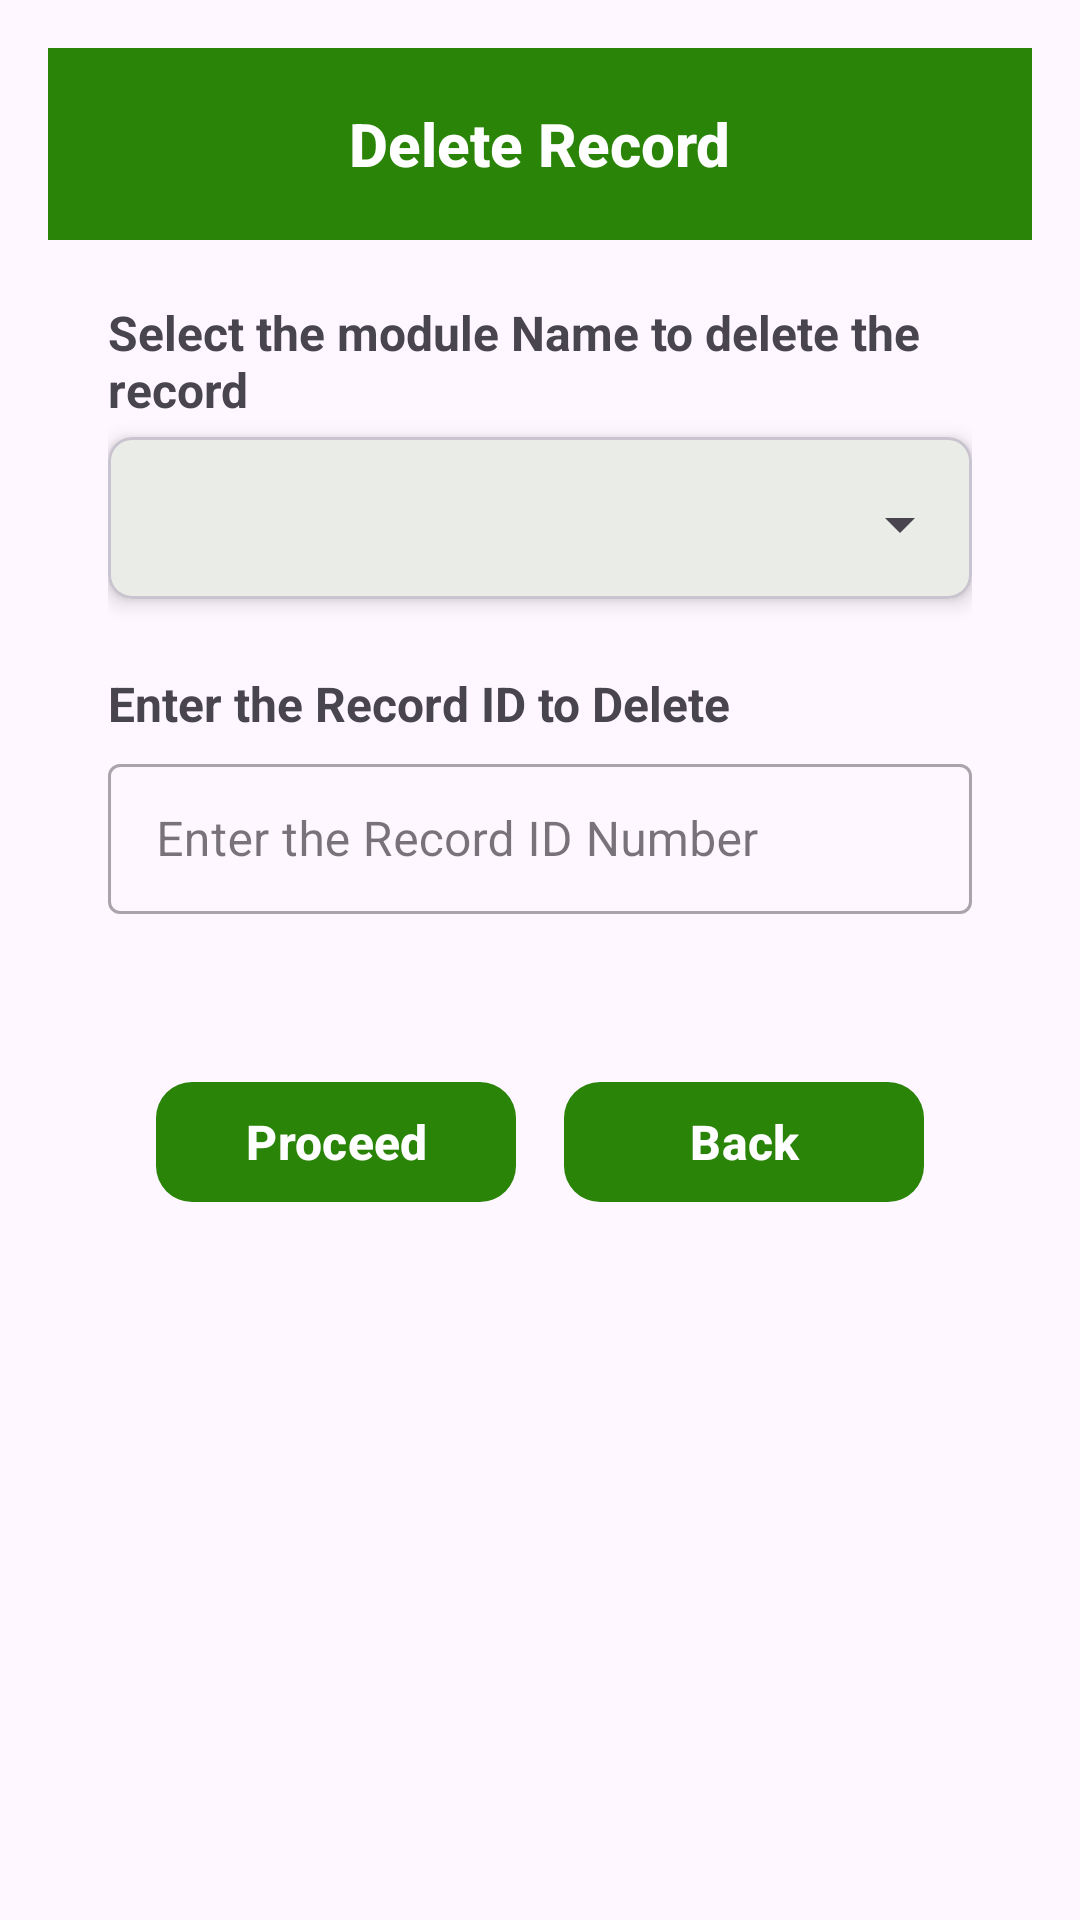

The Android layout XML behind this screen, and the referenced resources:
<!-- AndroidManifest.xml: application theme Theme.StockManagement -->
<!-- res/layout/activity_delete_page.xml -->
<?xml version="1.0" encoding="utf-8"?>
<LinearLayout
    xmlns:android="http://schemas.android.com/apk/res/android"
    xmlns:app="http://schemas.android.com/apk/res-auto"
    xmlns:tools="http://schemas.android.com/tools"
    android:id="@+id/main"
    android:layout_width="match_parent"
    android:layout_height="match_parent"
    android:orientation="vertical"
    android:padding="16dp"
    tools:context=".DeletePage">

    <com.google.android.material.appbar.MaterialToolbar
        android:id="@+id/toolbar"
        android:layout_width="match_parent"
        android:layout_height="?attr/actionBarSize"
        android:background="?attr/colorPrimary"
        android:theme="@style/ThemeOverlay.MaterialComponents.Dark.ActionBar"
        app:title="@string/delete_record"
        app:titleCentered="true"
        app:titleTextAppearance="@style/ToolbarTitleBold" />

    <ScrollView
        android:id="@+id/scrollView"
        android:layout_width="match_parent"
        android:layout_height="0dp"
        android:layout_weight="1"
        android:fillViewport="true"
        android:scrollbars="vertical"
        android:padding="20dp"
        android:scrollbarStyle="insideOverlay"
        android:verticalScrollbarPosition="right"
        android:scrollbarAlwaysDrawVerticalTrack="true">

        <LinearLayout
            android:layout_width="match_parent"
            android:layout_height="wrap_content"
            android:orientation="vertical"
            android:paddingBottom="16dp">

            
            <TextView
                android:layout_width="wrap_content"
                android:layout_height="wrap_content"
                android:text="@string/module_Question"
                android:textSize="16sp"
                android:textStyle="bold" />

            
            <com.google.android.material.card.MaterialCardView
                android:layout_width="match_parent"
                android:layout_height="wrap_content"
                android:layout_marginTop="5dp"
                app:cardCornerRadius="8dp"
                app:cardElevation="4dp">
                <Spinner
                    android:id="@+id/Spi_ModuleList"
                    android:layout_width="match_parent"
                    android:layout_height="50dp"
                    android:layout_marginTop="4dp"
                    android:spinnerMode="dropdown"
                    android:paddingStart="8dp"
                    android:paddingEnd="8dp" />
            </com.google.android.material.card.MaterialCardView>

            
            <TextView
                android:layout_width="wrap_content"
                android:layout_height="wrap_content"
                android:layout_marginTop="24dp"
                android:text="@string/title_delete_record"
                android:textSize="16sp"
                android:textStyle="bold" />

            
            <com.google.android.material.textfield.TextInputLayout
                style="@style/Widget.MaterialComponents.TextInputLayout.OutlinedBox"
                android:layout_width="match_parent"
                android:layout_height="wrap_content"
                android:layout_marginTop="4dp"
                app:cardCornerRadius="8dp"
                app:cardElevation="4dp">

                <EditText
                    android:id="@+id/ET_RecordId"
                    android:layout_width="match_parent"
                    android:layout_height="50dp"
                    android:hint="@string/hint_delete_record"
                    android:inputType="number"
                    tools:ignore="VisualLintTextFieldSize" />
            </com.google.android.material.textfield.TextInputLayout>

            
            <FrameLayout
                android:id="@+id/frameDetails"
                android:layout_width="match_parent"
                android:layout_height="wrap_content"
                android:layout_marginTop="16dp">

                
                <LinearLayout
                    android:id="@+id/layoutCustomer"
                    android:layout_width="match_parent"
                    android:layout_height="wrap_content"
                    android:orientation="vertical"
                    android:visibility="gone">
                    <TextView android:text="Customer ID: "
                        android:textSize="14sp"
                        android:id="@+id/tvCustomerId"
                        android:layout_height="wrap_content" android:layout_width="wrap_content"/>
                    <TextView android:text="Name: "
                        android:textSize="14sp"
                        android:id="@+id/tvCustomerName" android:layout_height="wrap_content" android:layout_width="wrap_content"/>
                    <TextView android:text="Phone: "
                        android:textSize="14sp"
                        android:id="@+id/tvCustomerPhone"
                        android:layout_height="wrap_content" android:layout_width="wrap_content"/>
                    <TextView android:text="Address: "
                        android:textSize="14sp"
                        android:id="@+id/tvCustomerAddress"
                        android:layout_height="wrap_content" android:layout_width="wrap_content"/>
                </LinearLayout>

                
                <LinearLayout
                    android:id="@+id/layoutProduct"
                    android:layout_width="match_parent"
                    android:layout_height="wrap_content"
                    android:orientation="vertical"
                    android:visibility="gone">

                    <TextView android:text="Product ID: "
                        android:textSize="14sp"
                        android:id="@+id/tvProductId"
                        android:layout_height="wrap_content" android:layout_width="wrap_content"/>
                    <TextView android:text="Name: "
                        android:textSize="14sp"
                        android:id="@+id/tvProductName"
                        android:layout_height="wrap_content" android:layout_width="wrap_content"/>
                </LinearLayout>

                
                <LinearLayout
                    android:id="@+id/layoutPurchase"
                    android:layout_width="match_parent"
                    android:layout_height="wrap_content"
                    android:orientation="vertical"
                    android:visibility="gone">

                    <TextView android:text="Purchase ID: "
                        android:textSize="14sp"
                        android:id="@+id/tvPurchaseId"
                        android:layout_height="wrap_content" android:layout_width="wrap_content"/>
                    <TextView android:text="Product: "
                        android:textSize="14sp"
                        android:id="@+id/tvPurchaseProduct"
                        android:layout_height="wrap_content" android:layout_width="wrap_content"/>
                    <TextView android:text="Quantity: "
                        android:textSize="14sp"
                        android:id="@+id/tvPurchaseQty"
                        android:layout_height="wrap_content" android:layout_width="wrap_content"/>
                </LinearLayout>

                
                <LinearLayout
                    android:id="@+id/layoutSale"
                    android:layout_width="match_parent"
                    android:layout_height="wrap_content"
                    android:orientation="vertical"
                    android:visibility="gone">

                    <TextView android:text="Sale ID: "
                        android:textSize="14sp"
                        android:id="@+id/tvSaleId"
                        android:layout_height="wrap_content" android:layout_width="wrap_content"/>
                    <TextView android:text="Customer: "
                        android:textSize="14sp"
                        android:id="@+id/tvSaleCustomer"
                        android:layout_height="wrap_content" android:layout_width="wrap_content"/>
                    <TextView android:text="Product: "
                        android:textSize="14sp"
                        android:id="@+id/tvSaleProduct"
                        android:layout_height="wrap_content" android:layout_width="wrap_content"/>
                    <TextView android:text="Product Count: "
                        android:textSize="14sp"
                        android:id="@+id/tvSaleProductCount"
                        android:layout_height="wrap_content" android:layout_width="wrap_content"/>
                    <TextView android:text="Amount: "
                        android:textSize="14sp"
                        android:id="@+id/tvSaleAmount"
                        android:layout_height="wrap_content" android:layout_width="wrap_content"/>

                </LinearLayout>
            </FrameLayout>


            <GridLayout
                android:id="@+id/buttonGrid"
                android:layout_width="match_parent"
                android:layout_height="wrap_content"
                android:layout_marginTop="20dp"
                android:padding="8dp"
                android:columnCount="3"
                android:useDefaultMargins="true"
                android:alignmentMode="alignMargins"
                android:layout_gravity="center_horizontal">

                <com.google.android.material.button.MaterialButton
                    android:id="@+id/Btn_Proceed"
                    android:layout_width="0dp"
                    android:layout_height="wrap_content"
                    android:layout_columnWeight="1"
                    android:text="@string/delete_but_proceed"
                    android:textStyle="bold"
                    android:layout_margin="8dp"
                    android:textSize="16sp"
                    app:cornerRadius="12dp"
                    tools:ignore="VisualLintButtonSize" />

                <com.google.android.material.button.MaterialButton
                    android:id="@+id/Btn_Delete"
                    android:layout_width="0dp"
                    android:layout_height="wrap_content"
                    android:layout_columnWeight="1"
                    android:text="@string/delete_but_delete"
                    android:backgroundTint="@color/red"
                    android:visibility="gone"
                    android:textStyle="bold"
                    android:layout_margin="8dp"
                    android:textSize="16sp"
                    app:cornerRadius="12dp"
                    tools:ignore="VisualLintButtonSize" />

                <com.google.android.material.button.MaterialButton
                    android:id="@+id/Btn_Back"
                    android:layout_width="0dp"
                    android:layout_height="wrap_content"
                    android:layout_columnWeight="1"
                    android:text="@string/back"
                    android:textStyle="bold"
                    android:layout_margin="8dp"
                    android:textSize="16sp"
                    app:cornerRadius="12dp"
                    tools:ignore="VisualLintButtonSize" />
            </GridLayout>

        </LinearLayout>
    </ScrollView>
</LinearLayout>
<!-- resources referenced by this layout -->
<resources>
  <color name="red">#DD0A0A</color>
  <string name="back">Back</string>
  <string name="delete_but_delete">Delete</string>
  <string name="delete_but_proceed">Proceed</string>
  <string name="delete_record">Delete Record</string>
  <string name="hint_delete_record">Enter the Record ID Number</string>
  <string name="module_Question">Select the module Name to delete the record</string>
  <string name="title_delete_record">Enter the Record ID to Delete</string>
  <style name="ToolbarTitleBold" parent="TextAppearance.Widget.AppCompat.Toolbar.Title">
          <item name="android:textStyle">bold</item>
      </style>
  <style name="Theme.StockManagement" parent="Base.Theme.StockManagement" />
  <style name="Base.Theme.StockManagement" parent="Theme.Material3.DayNight.NoActionBar">
          <item name="colorPrimary">@color/green</item>
      </style>
  <color name="green">#298407</color>
</resources>
